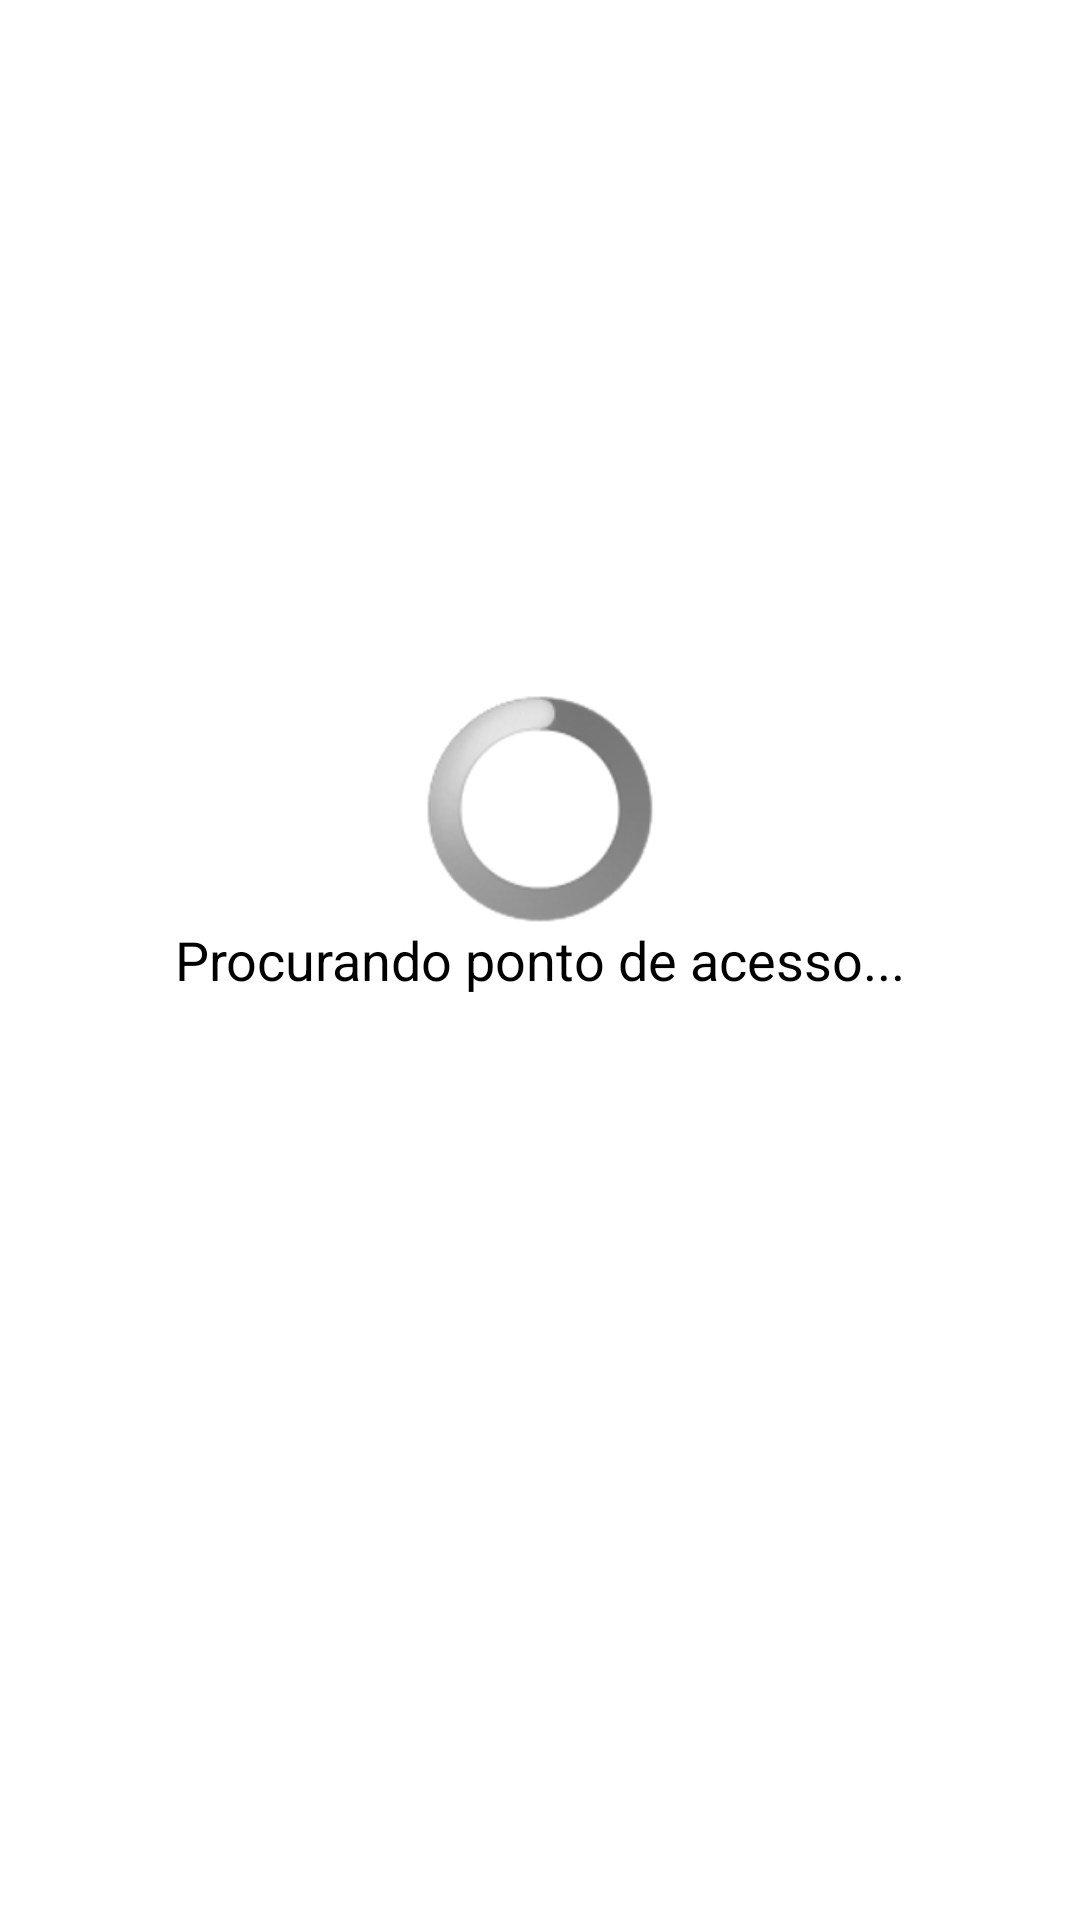

Android layout source for this screen:
<!-- AndroidManifest.xml: application theme AppTheme -->
<!-- res/layout/main_layout.xml -->
<?xml version="1.0" encoding="utf-8"?>
<RelativeLayout xmlns:android="http://schemas.android.com/apk/res/android"
    android:id="@+id/RelativeLayout1"
    android:layout_width="match_parent"
    android:layout_height="match_parent"
    android:background="@drawable/bg_gradient"
    android:orientation="vertical" >

    <TextView
        android:id="@+id/lineName"
        android:layout_width="wrap_content"
        android:layout_height="wrap_content"
        android:layout_centerHorizontal="true"
        android:layout_centerVertical="true"
        android:text="Procurando ponto de acesso..."
        android:textAppearance="?android:attr/textAppearanceMedium" />

    <ProgressBar
        android:id="@+id/lotationProgressBar"
        style="?android:attr/progressBarStyleLarge"
        android:layout_width="wrap_content"
        android:layout_height="wrap_content"
        android:layout_above="@+id/lineName"
        android:layout_centerHorizontal="true" />

    <ImageView
        android:id="@+id/lineLogo"
        android:layout_width="wrap_content"
        android:layout_height="wrap_content"
        android:layout_below="@+id/lineName"
        android:layout_centerHorizontal="true"
        android:adjustViewBounds="false"
        android:baselineAlignBottom="false"
        android:src="@drawable/bus" />

</RelativeLayout>
<!-- resources referenced by this layout -->
<resources>
  <style name="AppTheme" parent="AppBaseTheme">
          
      </style>
  <style name="AppBaseTheme" parent="android:Theme.Light">
          
      </style>
</resources>
